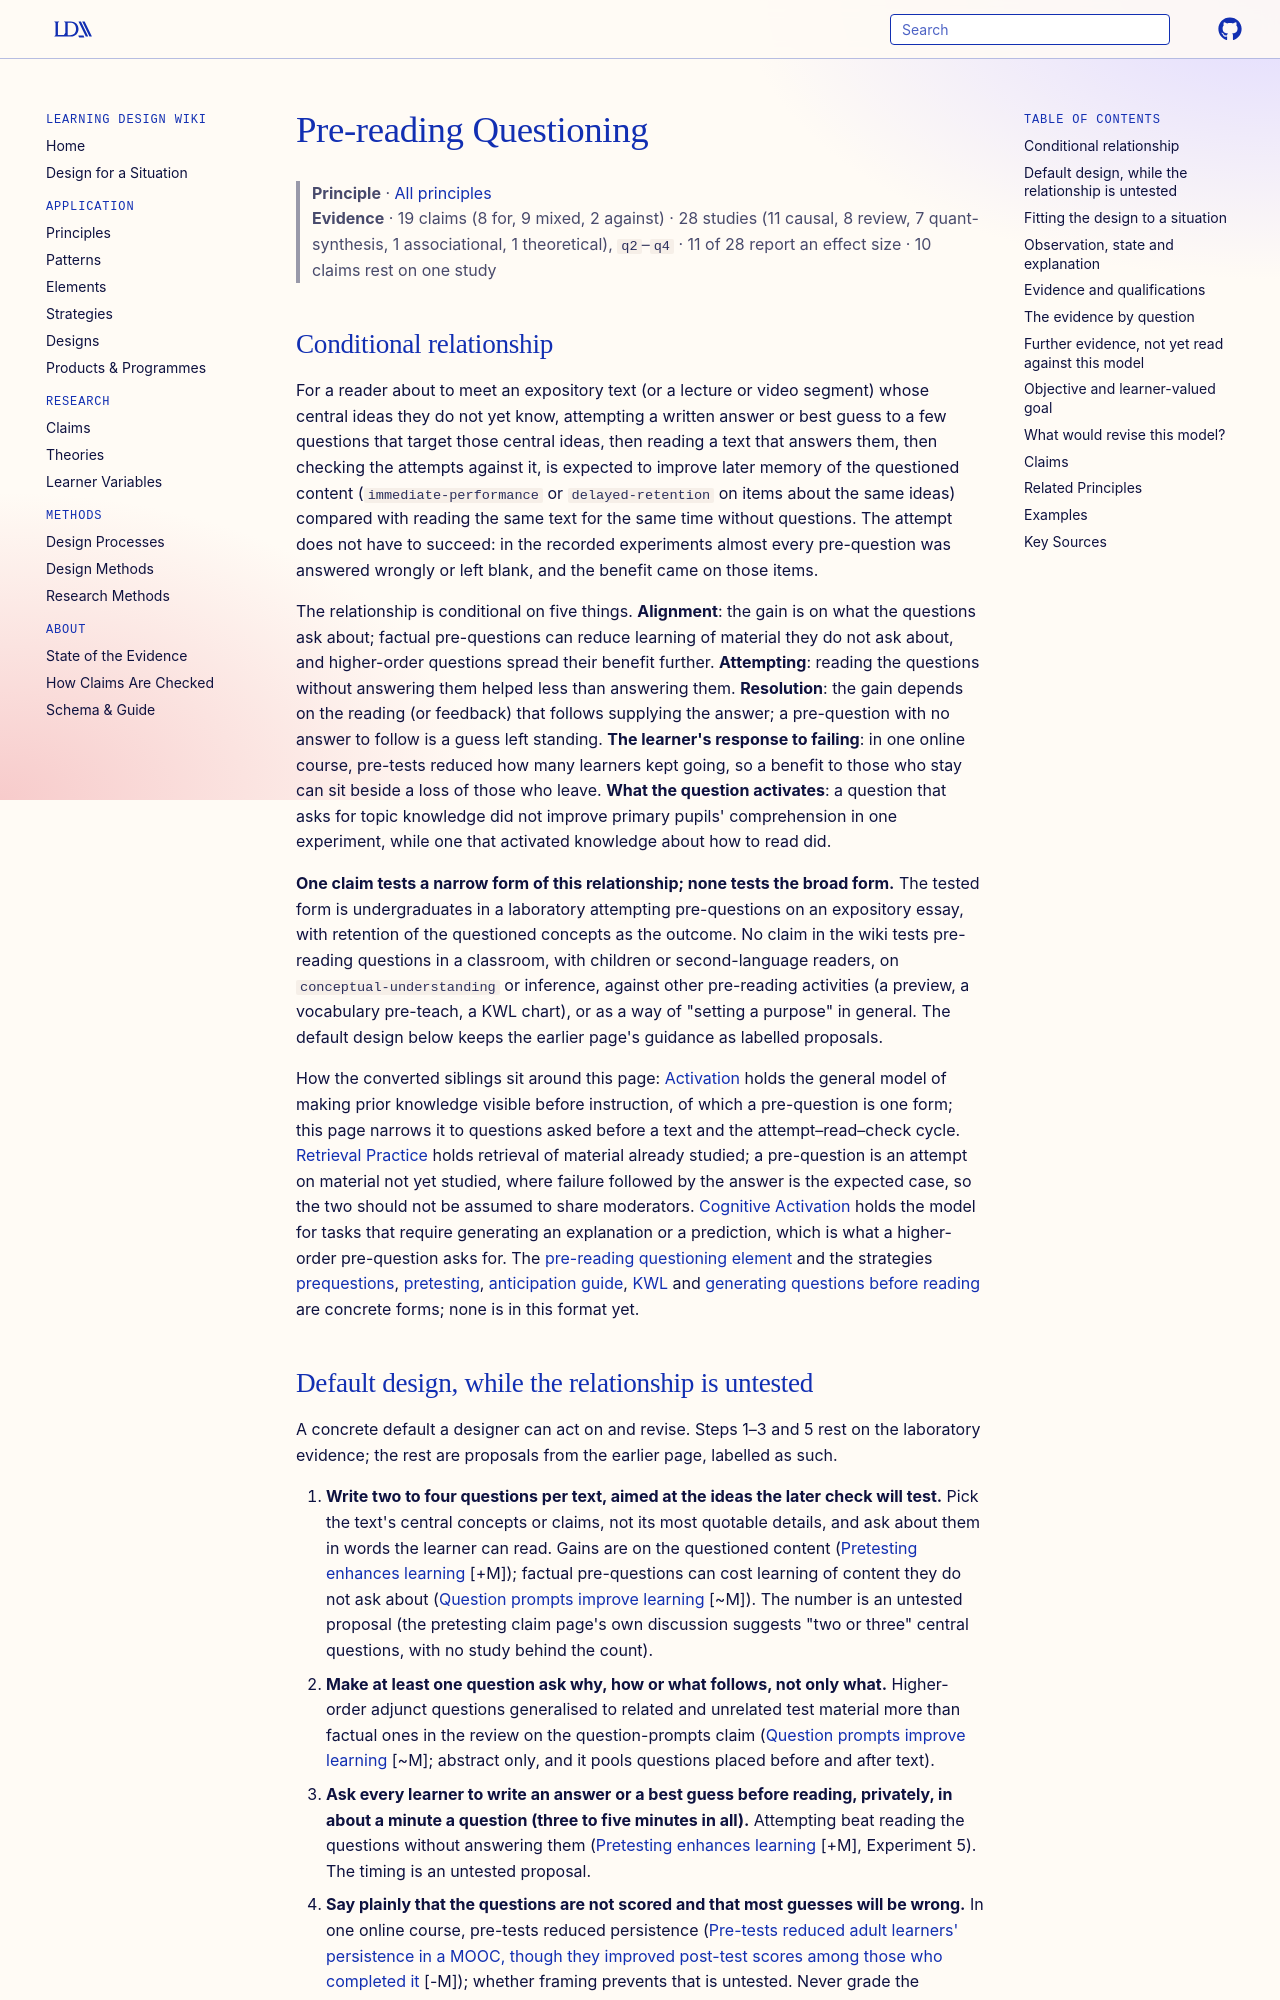

repository: Learning-Design-Alliance/learning-wiki · page: principles/pre-reading-questioning/index.html · generator: mkdocs

---
type: principle
id: pre-reading-questioning
title: Pre-reading Questioning
description: "For a reader about to meet an expository text whose central ideas they do not yet know, attempting a few aligned questions before reading and checking the attempts against the text afterwards is expected to improve later memory of the questioned content over reading alone, possibly at some cost to unquestioned content; one laboratory claim tests this with undergraduates, and no claim tests its classroom, comprehension or purpose-setting forms."
canonical: true
status: review
generated:
  by: claude/unspecified
  at: 2026-10-05
sources:
  - id: clinton-2012
    resource: "https://doi.org/10.1016/j.lindif.2012.07.004"
    title: "Clinton, V., & van den Broek, P. (2012). Interest, inferences, and learning from texts. *Learning and Individual Differences, 22*(6), 650-663"
    author: "Clinton, V., & van den Broek, P"
  - id: rasheed-2014
    resource: "https://doi.org/10.5539/elt.v7n11p79"
    title: "Rasheed, H. (2014). Examining the effectiveness of pre-reading strategies on Saudi EFL college students' reading comprehension. *English Language Teaching, 7*(11), 79-91"
    author: Rasheed, H
---

# Pre-reading Questioning

> **Principle** · [All principles](index.md)
> **Evidence** · 19 claims (8 for, 9 mixed, 2 against) · 28 studies (11 causal, 8 review, 7 quant-synthesis, 1 associational, 1 theoretical), `q2`–`q4` · 11 of 28 report an effect size · 10 claims rest on one study

## Conditional relationship

For a reader about to meet an expository text (or a lecture or video segment) whose central ideas they do not yet know, attempting a written answer or best guess to a few questions that target those central ideas, then reading a text that answers them, then checking the attempts against it, is expected to improve later memory of the questioned content (`immediate-performance` or `delayed-retention` on items about the same ideas) compared with reading the same text for the same time without questions. The attempt does not have to succeed: in the recorded experiments almost every pre-question was answered wrongly or left blank, and the benefit came on those items.

The relationship is conditional on five things. **Alignment**: the gain is on what the questions ask about; factual pre-questions can reduce learning of material they do not ask about, and higher-order questions spread their benefit further. **Attempting**: reading the questions without answering them helped less than answering them. **Resolution**: the gain depends on the reading (or feedback) that follows supplying the answer; a pre-question with no answer to follow is a guess left standing. **The learner's response to failing**: in one online course, pre-tests reduced how many learners kept going, so a benefit to those who stay can sit beside a loss of those who leave. **What the question activates**: a question that asks for topic knowledge did not improve primary pupils' comprehension in one experiment, while one that activated knowledge about how to read did.

**One claim tests a narrow form of this relationship; none tests the broad form.** The tested form is undergraduates in a laboratory attempting pre-questions on an expository essay, with retention of the questioned concepts as the outcome. No claim in the wiki tests pre-reading questions in a classroom, with children or second-language readers, on `conceptual-understanding` or inference, against other pre-reading activities (a preview, a vocabulary pre-teach, a KWL chart), or as a way of "setting a purpose" in general. The default design below keeps the earlier page's guidance as labelled proposals.

How the converted siblings sit around this page: [Activation](activation.md) holds the general model of making prior knowledge visible before instruction, of which a pre-question is one form; this page narrows it to questions asked before a text and the attempt–read–check cycle. [Retrieval Practice](retrieval-practice.md) holds retrieval of material already studied; a pre-question is an attempt on material not yet studied, where failure followed by the answer is the expected case, so the two should not be assumed to share moderators. [Cognitive Activation](cognitive-activation.md) holds the model for tasks that require generating an explanation or a prediction, which is what a higher-order pre-question asks for. The [pre-reading questioning element](../elements/pre-reading-questioning.md) and the strategies [prequestions](../strategies/prequestions.md), [pretesting](../strategies/pretesting.md), [anticipation guide](../strategies/anticipation-guide.md), [KWL](../strategies/kwl.md) and [generating questions before reading](../strategies/pre-reading-generating_questions.md) are concrete forms; none is in this format yet.
